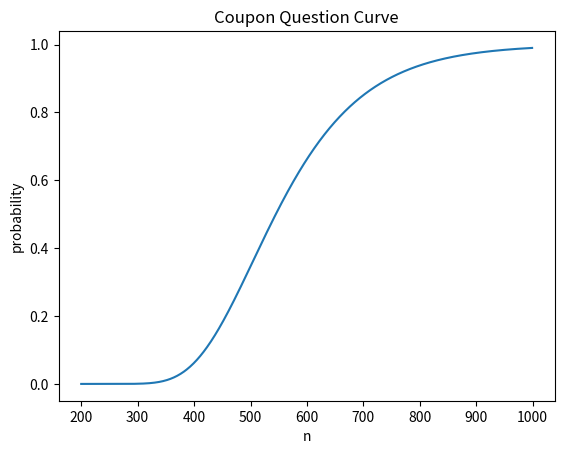

The matplotlib source for this figure:
import numpy
import math
import matplotlib.pyplot as plt
import numpy as np
from scipy.special import comb
def comb_1(n,m):
    return math.factorial(n)//(math.factorial(n-m)*math.factorial(m))
x = np.arange(200,1000,1)
y=[]

for n in range(200,1000):
    sum=0
    for i in range(109):
        sum+=((108-i)**n)*comb_1(108,i)*((-1)**i)/(108**n)
    
    if(sum==0.9500752075064968):
        print(n)
    y.append(sum)
y=np.array(y)
plt.xlabel('n')
plt.ylabel('probability')
plt.title('Coupon Question Curve')
plt.plot(x,y)
plt.show()